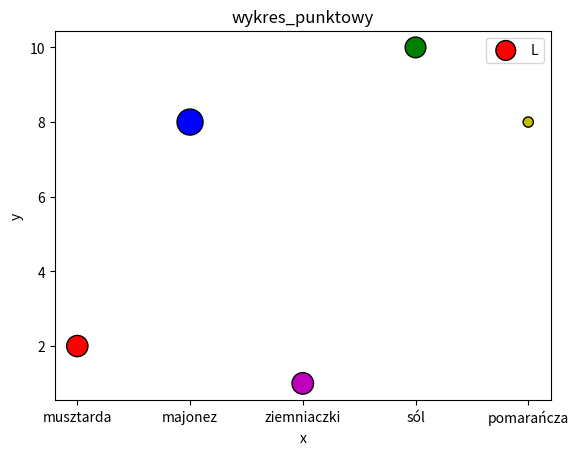

Here is the Python script that generated this plot:
"""
Matplotlib - wykres punktowy - bąbelkowy mod
colors:  https://matplotlib.org/stable/gallery/color/named_colors.html
"""



from matplotlib import colors as mcolors
import matplotlib.pyplot as plt     # 1
import numpy as np                  # 2
from random import randint          # 3



# Ćwiczenie nr _______1 _______ 

def wykres_punktowy(x, y, z, xx, yy):
    plt.scatter(x, y, s=z,  c=['r', 'b', 'm', 'g', 'y'], marker='o', cmap='Blues', edgecolors="black", alpha=1.0)  # s = size determine bubbles
    plt.xlabel(f'{xx}')
    plt.ylabel(f'{yy}')
    plt.title(f'{wykres_punktowy.__name__}')
    plt.legend(f'Legenda')
    plt.show()
   
x = ['musztarda', 'majonez', 'ziemniaczki', 'sól', 'pomarańcza']
y = [2, 8, 1, 10, 8]
z = [randint(1, 400) for i in range(5)]  #  random bublle size

wykres_punktowy(x, y, z, 'x', 'y')